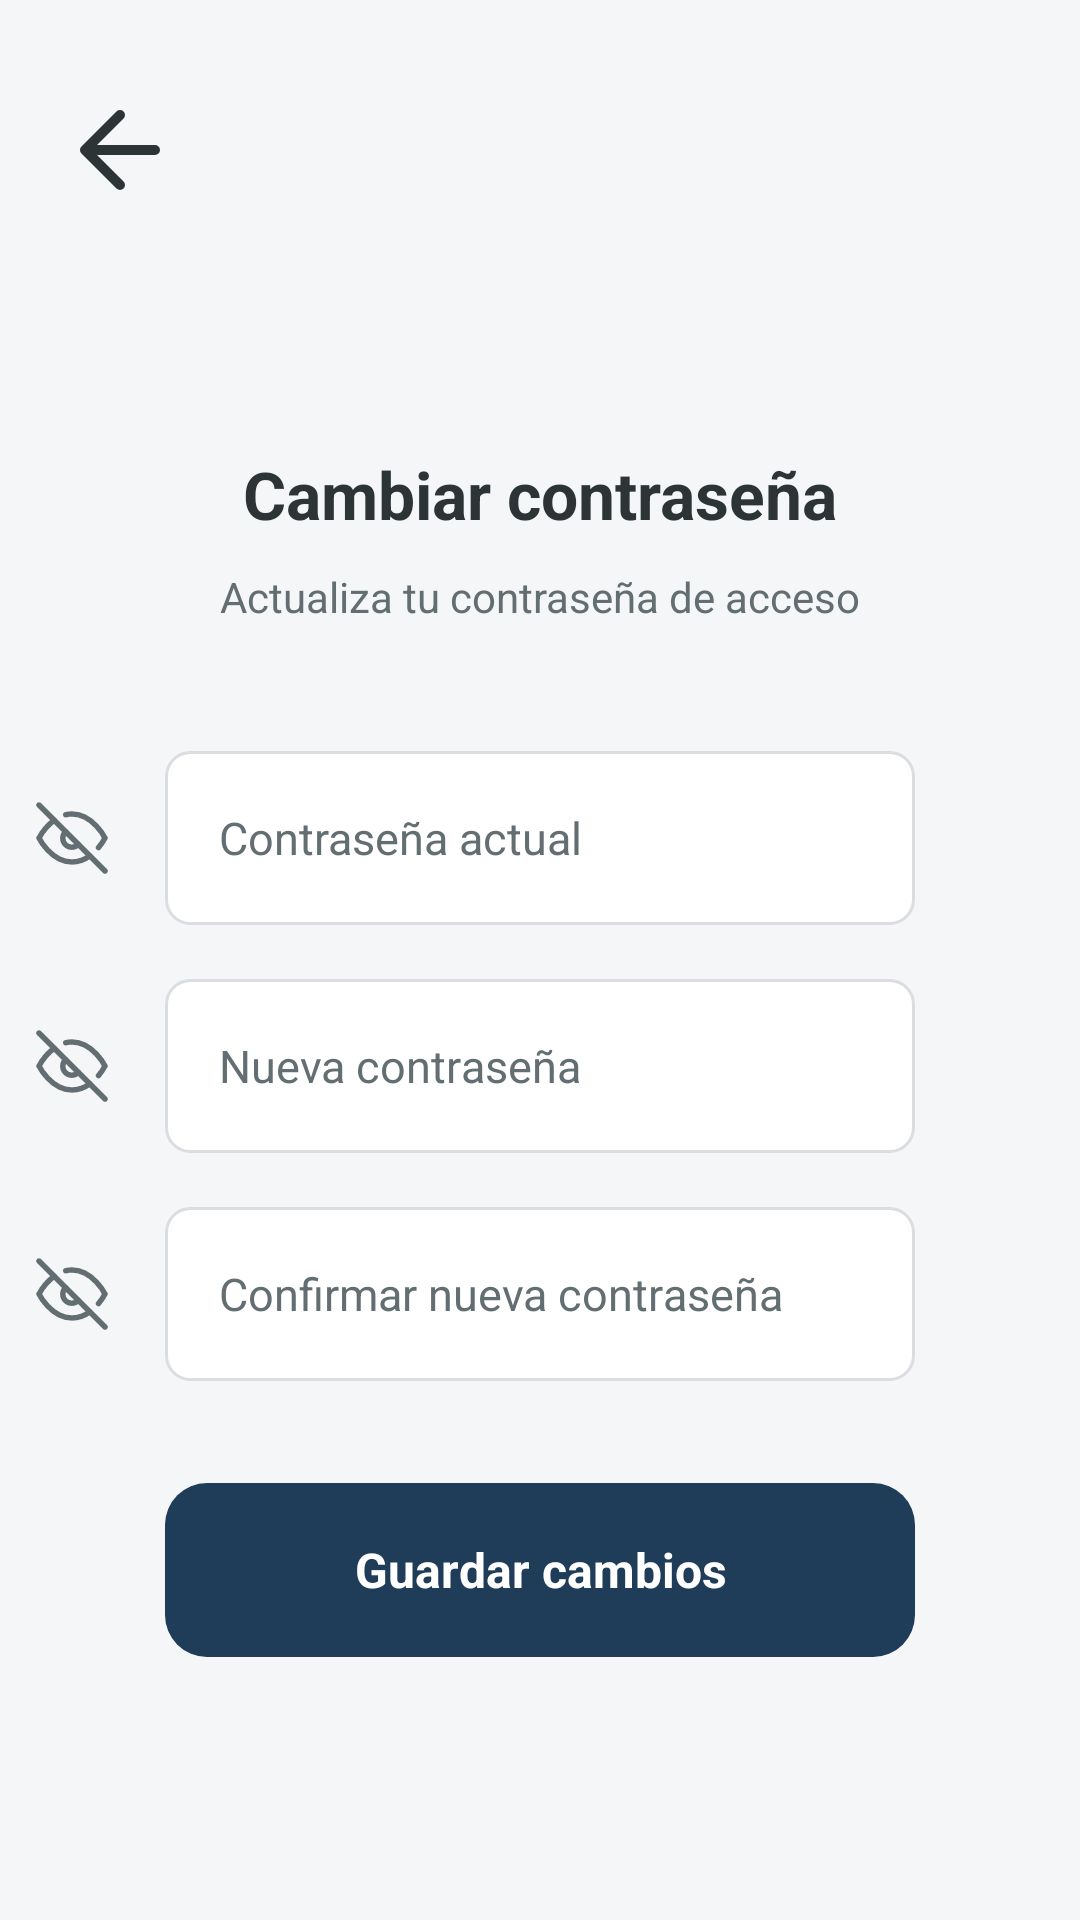

This screen was rendered from an Android layout file. Write that file and the resources it references.
<!-- AndroidManifest.xml: application theme Theme.Balancea -->
<!-- res/layout/activity_cambiar_password.xml -->
<?xml version="1.0" encoding="utf-8"?>
<androidx.constraintlayout.widget.ConstraintLayout
    xmlns:android="http://schemas.android.com/apk/res/android"
    xmlns:app="http://schemas.android.com/apk/res-auto"
    xmlns:tools="http://schemas.android.com/tools"
    android:id="@+id/main"
    android:layout_width="match_parent"
    android:layout_height="match_parent"
    android:background="@color/fondo_principal"
    tools:context=".Ventanas.CambiarPassword">


    

    <ImageView
        android:id="@+id/botonVolver"
        android:layout_width="40dp"
        android:layout_height="40dp"
        android:layout_marginStart="20dp"
        android:layout_marginTop="30dp"
        android:scaleType="centerCrop"
        android:src="@drawable/flecha_atras"
        app:tint="@color/texto_principal"
        app:layout_constraintStart_toStartOf="parent"
        app:layout_constraintTop_toTopOf="parent" />


    

    <TextView
        android:id="@+id/textTitulo"
        android:layout_width="wrap_content"
        android:layout_height="wrap_content"
        android:layout_marginTop="150dp"
        android:text="Cambiar contraseña"
        android:textColor="@color/texto_principal"
        android:textSize="22sp"
        android:textStyle="bold"
        app:layout_constraintEnd_toEndOf="parent"
        app:layout_constraintStart_toStartOf="parent"
        app:layout_constraintTop_toTopOf="parent" />


    

    <TextView
        android:id="@+id/textSubtitulo"
        android:layout_width="wrap_content"
        android:layout_height="wrap_content"
        android:layout_marginTop="10dp"
        android:text="Actualiza tu contraseña de acceso"
        android:textColor="@color/texto_secundario"
        android:textSize="14sp"
        app:layout_constraintEnd_toEndOf="parent"
        app:layout_constraintStart_toStartOf="parent"
        app:layout_constraintTop_toBottomOf="@id/textTitulo" />


    

    <EditText
        android:id="@+id/editPasswordActual"
        android:layout_width="250dp"
        android:layout_height="58dp"
        android:layout_marginStart="28dp"
        android:layout_marginTop="42dp"
        android:layout_marginEnd="28dp"
        android:background="@drawable/edittext_selector"
        android:hint="Contraseña actual"
        android:inputType="textPassword"
        android:paddingStart="18dp"
        android:paddingEnd="18dp"
        android:textColor="@color/texto_principal"
        android:textColorHint="@color/texto_secundario"
        android:textSize="15sp"
        app:layout_constraintEnd_toEndOf="parent"
        app:layout_constraintStart_toStartOf="parent"
        app:layout_constraintTop_toBottomOf="@id/textSubtitulo" />


    

    <EditText
        android:id="@+id/editNuevaPassword"
        android:layout_width="250dp"
        android:layout_height="58dp"
        android:layout_marginStart="28dp"
        android:layout_marginTop="18dp"
        android:layout_marginEnd="28dp"
        android:background="@drawable/edittext_selector"
        android:hint="Nueva contraseña"
        android:inputType="textPassword"
        android:paddingStart="18dp"
        android:paddingEnd="18dp"
        android:textColor="@color/texto_principal"
        android:textColorHint="@color/texto_secundario"
        android:textSize="15sp"
        app:layout_constraintEnd_toEndOf="parent"
        app:layout_constraintStart_toStartOf="parent"
        app:layout_constraintTop_toBottomOf="@id/editPasswordActual" />


    

    <EditText
        android:id="@+id/editConfirmarPassword"
        android:layout_width="250dp"
        android:layout_height="58dp"
        android:layout_marginStart="28dp"
        android:layout_marginTop="18dp"
        android:layout_marginEnd="28dp"
        android:background="@drawable/edittext_selector"
        android:hint="Confirmar nueva contraseña"
        android:inputType="textPassword"
        android:paddingStart="18dp"
        android:paddingEnd="18dp"
        android:textColor="@color/texto_principal"
        android:textColorHint="@color/texto_secundario"
        android:textSize="15sp"
        app:layout_constraintEnd_toEndOf="parent"
        app:layout_constraintStart_toStartOf="parent"
        app:layout_constraintTop_toBottomOf="@id/editNuevaPassword" />


    

    <TextView
        android:id="@+id/botonGuardarPassword"
        android:layout_width="250dp"
        android:layout_height="58dp"
        android:layout_marginStart="28dp"
        android:layout_marginTop="34dp"
        android:layout_marginEnd="28dp"
        android:background="@drawable/tab_activo"
        android:gravity="center"
        android:text="Guardar cambios"
        android:textColor="@android:color/white"
        android:textSize="16sp"
        android:textStyle="bold"
        app:layout_constraintEnd_toEndOf="parent"
        app:layout_constraintStart_toStartOf="parent"
        app:layout_constraintTop_toBottomOf="@id/editConfirmarPassword" />

    <TextView
        android:id="@+id/textErrorCambiarPassword"
        android:layout_width="wrap_content"
        android:layout_height="wrap_content"
        android:layout_marginTop="10dp"
        android:text="TextView"
        android:textColor="@color/error"
        android:visibility="gone"
        app:layout_constraintEnd_toEndOf="parent"
        app:layout_constraintStart_toStartOf="parent"
        app:layout_constraintTop_toBottomOf="@+id/textSubtitulo" />

    <ImageView
        android:id="@+id/imagenVePassAcCambiarPassword"
        android:layout_width="wrap_content"
        android:layout_height="58dp"
        android:layout_marginTop="42dp"
        android:layout_marginEnd="19dp"
        app:layout_constraintEnd_toStartOf="@+id/editPasswordActual"
        app:layout_constraintTop_toBottomOf="@+id/textSubtitulo"
        app:srcCompat="@drawable/ojo_off" />

    <ImageView
        android:id="@+id/imagenVePassNueCambiarPassword"
        android:layout_width="wrap_content"
        android:layout_height="58dp"
        android:layout_marginTop="18dp"
        android:layout_marginEnd="19dp"
        app:layout_constraintEnd_toStartOf="@+id/editNuevaPassword"
        app:layout_constraintTop_toBottomOf="@+id/imagenVePassAcCambiarPassword"
        app:srcCompat="@drawable/ojo_off" />

    <ImageView
        android:id="@+id/imagenVePassConCambiarPassword"
        android:layout_width="wrap_content"
        android:layout_height="58dp"
        android:layout_marginTop="18dp"
        android:layout_marginEnd="19dp"
        app:layout_constraintEnd_toStartOf="@+id/editConfirmarPassword"
        app:layout_constraintTop_toBottomOf="@+id/imagenVePassNueCambiarPassword"
        app:srcCompat="@drawable/ojo_off" />


</androidx.constraintlayout.widget.ConstraintLayout>
<!-- resources referenced by this layout -->
<resources>
  <color name="error">#FFD32F2F</color>
  <color name="fondo_principal">#FFF4F6F8</color>
  <color name="texto_principal">#FF2D3436</color>
  <color name="texto_secundario">#FF636E72</color>
  <!-- drawable edittext_selector (drawable) -->
  <?xml version="1.0" encoding="utf-8"?>
  <selector xmlns:android="http://schemas.android.com/apk/res/android">
  
      <item android:state_focused="true">
          <shape>
              <solid android:color="#FFFFFF" />
              <stroke
                  android:width="2dp"
                  android:color="#4A90E2" />
              <corners android:radius="8dp" />
          </shape>
      </item>
  
      <item>
          <shape>
              <solid android:color="#FFFFFF" />
              <stroke
                  android:width="1dp"
                  android:color="#DCDDE1" />
              <corners android:radius="8dp" />
          </shape>
      </item>
  
  </selector>
  <!-- drawable flecha_atras (drawable) -->
  <vector xmlns:android="http://schemas.android.com/apk/res/android"
      android:width="20dp"
      android:height="20dp"
      android:viewportWidth="24"
      android:viewportHeight="24">
  
      <path
          android:strokeColor="#A9CCE3"
          android:strokeWidth="2"
          android:strokeLineCap="round"
          android:strokeLineJoin="round"
          android:pathData="M19,12H5 M12,19l-7,-7 7,-7"/>
  </vector>
  <!-- drawable ojo_off (drawable) -->
  <?xml version="1.0" encoding="utf-8"?>
  <vector xmlns:android="http://schemas.android.com/apk/res/android"
      android:width="24dp"
      android:height="24dp"
      android:viewportWidth="24"
      android:viewportHeight="24">
      <path
          android:strokeColor="#636E72"
          android:strokeWidth="1.8"
          android:strokeLineCap="round"
          android:strokeLineJoin="round"
          android:fillColor="@android:color/transparent"
          android:pathData="M17.94,17.94A10.07,10.07 0,0 1,12 20C5,20 1,12 1,12a18.45,18.45 0,0 1,5.06 -5.94"/>
      <path
          android:strokeColor="#636E72"
          android:strokeWidth="1.8"
          android:strokeLineCap="round"
          android:strokeLineJoin="round"
          android:fillColor="@android:color/transparent"
          android:pathData="M9.9,4.24A9.12,9.12 0,0 1,12 4C19,4 23,12 23,12a18.5,18.5 0,0 1,-2.16 3.19"/>
      <path
          android:strokeColor="#636E72"
          android:strokeWidth="1.8"
          android:strokeLineCap="round"
          android:strokeLineJoin="round"
          android:fillColor="@android:color/transparent"
          android:pathData="M14.12,14.12a3,3 0,1 1,-4.24 -4.24"/>
      <path
          android:strokeColor="#636E72"
          android:strokeWidth="1.8"
          android:strokeLineCap="round"
          android:strokeLineJoin="round"
          android:fillColor="@android:color/transparent"
          android:pathData="M1,1L23,23"/>
  </vector>
  <!-- drawable tab_activo (drawable) -->
  <?xml version="1.0" encoding="utf-8"?>
  <shape xmlns:android="http://schemas.android.com/apk/res/android">
  
      <solid android:color="#1F3C58"/>
  
      <corners android:radius="14dp"/>
  
  </shape>
  <style name="Theme.Balancea" parent="Base.Theme.Balancea" />
  <style name="Base.Theme.Balancea" parent="Theme.Material3.DayNight.NoActionBar">
          
          
      </style>
</resources>
